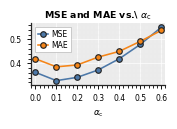

The script that saved this image:
#!/usr/bin/env python3
"""
论文级折线图：MSE / MAE 随 \\alpha_{\\mathrm{c}} 变化。
单图宽度约为常见单栏版心宽度的一半，便于同列并排两张子图。

用法:
  python scripts/paper_plot_alpha_c_mse_mae.py
  python scripts/paper_plot_alpha_c_mse_mae.py -o forecasting_exp/alpha_c_metrics.pdf
"""

from __future__ import annotations

import argparse
from pathlib import Path

import matplotlib

matplotlib.use("Agg")
import matplotlib.pyplot as plt
import numpy as np

# 与项目内其它图一致的可区分配色（蓝 / 橙）
COLOR_MSE = "#4C78A8"
COLOR_MAE = "#F58518"

# IEEE/Elsevier 等单栏约 3.3–3.5 in；两张并排时单图取一半宽度
SINGLE_COLUMN_IN = 3.4
PANEL_W = SINGLE_COLUMN_IN / 2.0
PANEL_H = PANEL_W * 0.52  # 略扁，接近参考图横向比例


def build_parser() -> argparse.ArgumentParser:
    p = argparse.ArgumentParser(description="Plot MSE & MAE vs alpha_c (publication style).")
    p.add_argument(
        "-o",
        "--output",
        type=Path,
        default=Path("forecasting_exp/alpha_c_mse_mae.png"),
        help="Output file (.png / .pdf / .svg). Default: forecasting_exp/alpha_c_mse_mae.png",
    )
    p.add_argument("--dpi", type=int, default=300, help="Raster DPI (PNG). Default: 300")
    return p


def main() -> None:
    args = build_parser().parse_args()

    # 横坐标 0.0 … 0.6，7 个点（与数据一一对应）
    alpha_c = np.linspace(0.0, 0.6, 7)
    mse = np.array([0.362, 0.327, 0.341, 0.372, 0.419, 0.479, 0.551], dtype=np.float64)
    mae = np.array([0.419, 0.385, 0.393, 0.426, 0.450, 0.492, 0.538], dtype=np.float64)

    # 半栏并排用小字号（约等于期刊单栏子图常见 5.5–7 pt）
    _fs_tick = 5.5
    _fs_label = 6.25
    _fs_title = 6.75
    _fs_leg = 5.5
    plt.rcParams.update(
        {
            "font.family": "sans-serif",
            "font.sans-serif": ["DejaVu Sans", "Arial", "Helvetica", "Nimbus Sans"],
            "axes.linewidth": 0.9,
            "axes.edgecolor": "0.15",
            "axes.labelsize": _fs_label,
            "axes.titlesize": _fs_title,
            "xtick.labelsize": _fs_tick,
            "ytick.labelsize": _fs_tick,
            "xtick.major.width": 0.65,
            "ytick.major.width": 0.65,
            "xtick.major.size": 3.0,
            "ytick.major.size": 3.0,
            "legend.fontsize": _fs_leg,
            "axes.unicode_minus": False,
        }
    )

    fig, ax = plt.subplots(figsize=(PANEL_W, PANEL_H), dpi=args.dpi, constrained_layout=False)

    # 浅灰底 + 淡白/灰网格（仿参考图）
    ax.set_facecolor("#ececec")
    fig.patch.set_facecolor("white")

    lw = 1.15
    ms = 4.0
    mew = 0.85

    ax.plot(
        alpha_c,
        mse,
        color=COLOR_MSE,
        linewidth=lw,
        marker="o",
        markersize=ms,
        markeredgecolor="0.15",
        markeredgewidth=mew,
        label="MSE",
        clip_on=False,
        zorder=3,
    )
    ax.plot(
        alpha_c,
        mae,
        color=COLOR_MAE,
        linewidth=lw,
        marker="o",
        markersize=ms,
        markeredgecolor="0.15",
        markeredgewidth=mew,
        label="MAE",
        clip_on=False,
        zorder=3,
    )

    ax.set_xlim(-0.02, 0.62)
    y_min = min(mse.min(), mae.min())
    y_max = max(mse.max(), mae.max())
    pad = (y_max - y_min) * 0.08
    ax.set_ylim(y_min - pad, y_max + pad)

    ax.set_xticks(np.arange(0.0, 0.61, 0.1))
    ax.set_xlabel(r"$\alpha_{\mathrm{c}}$", fontsize=_fs_label)
    ax.tick_params(axis="both", which="major", labelsize=_fs_tick, length=3.0, width=0.65)

    ax.set_title(
        r"MSE and MAE vs.\ $\alpha_{\mathrm{c}}$",
        fontweight="bold",
        fontsize=_fs_title,
        pad=3,
    )

    ax.grid(True, which="major", linestyle="-", linewidth=0.5, color="white", alpha=0.95, zorder=0)
    ax.grid(True, which="minor", linestyle="-", linewidth=0.35, color="0.92", alpha=0.9, zorder=0)
    ax.set_axisbelow(True)
    ax.minorticks_on()

    ax.spines["top"].set_visible(False)
    ax.spines["right"].set_visible(False)

    leg = ax.legend(
        loc="upper left",
        frameon=True,
        fancybox=False,
        edgecolor="0.72",
        facecolor="white",
        framealpha=1.0,
        fontsize=_fs_leg,
        handlelength=1.35,
        handletextpad=0.45,
        borderpad=0.35,
        labelspacing=0.25,
    )
    leg.get_frame().set_linewidth(0.5)

    fig.subplots_adjust(left=0.19, right=0.98, top=0.90, bottom=0.20)

    out: Path = args.output
    out.parent.mkdir(parents=True, exist_ok=True)
    fig.savefig(out, dpi=args.dpi, bbox_inches="tight", pad_inches=0.02)
    plt.close(fig)
    print(f"[paper_plot_alpha_c_mse_mae] saved: {out.resolve()}", flush=True)


if __name__ == "__main__":
    main()
